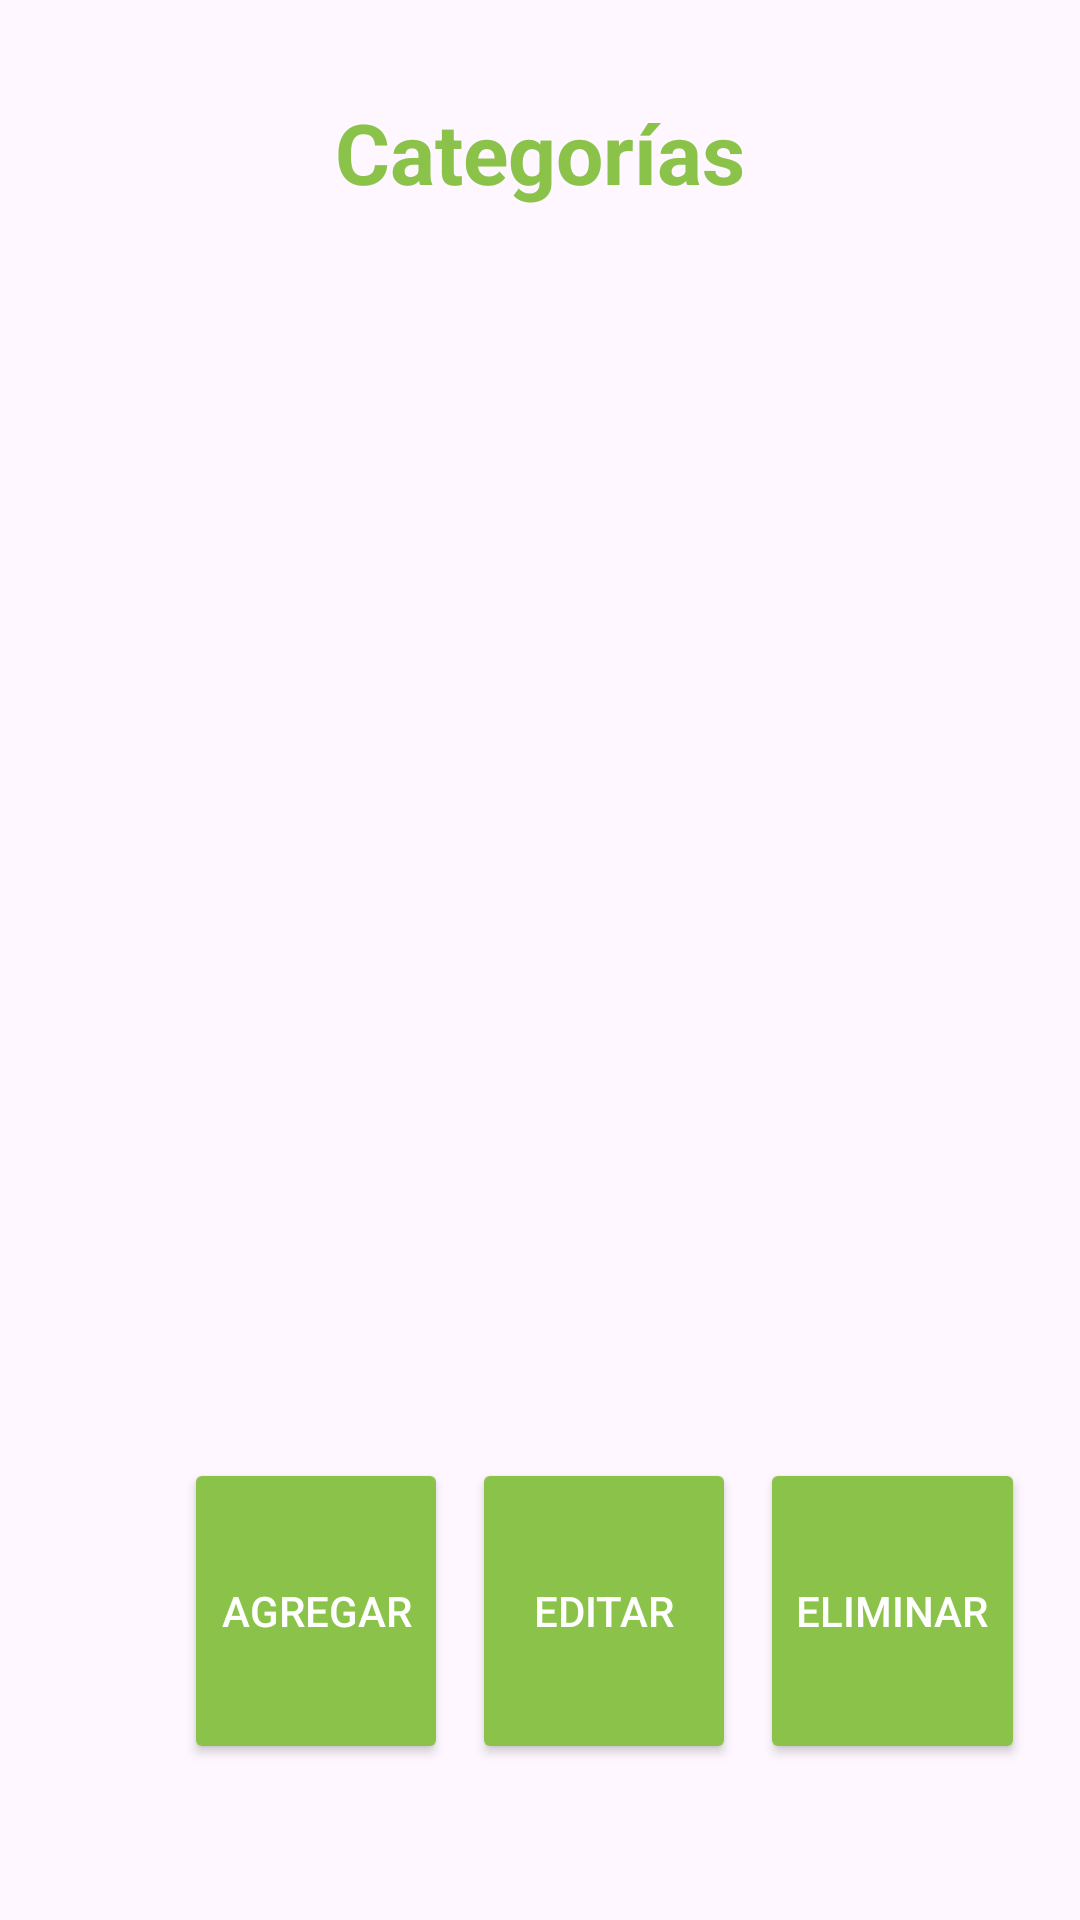

Produce the Android XML layout that renders to this screen, including the resource entries it uses.
<!-- AndroidManifest.xml: application theme Theme.MisGastosAM -->
<!-- res/layout/activity_categoria.xml -->
<?xml version="1.0" encoding="utf-8"?>
<androidx.constraintlayout.widget.ConstraintLayout xmlns:android="http://schemas.android.com/apk/res/android"
    xmlns:app="http://schemas.android.com/apk/res-auto"
    xmlns:tools="http://schemas.android.com/tools"
    android:id="@+id/main"
    android:layout_width="match_parent"
    android:layout_height="match_parent"
    android:padding="16dp"
    tools:context=".CategoriaActivity"> <TextView
    android:id="@+id/textView_category_title"
    android:layout_width="wrap_content"
    android:layout_height="wrap_content"
    android:text="Categorías"
    android:textSize="28sp"
    android:textStyle="bold"
    android:textColor="@color/apple_green"
    app:layout_constraintEnd_toEndOf="parent"
    app:layout_constraintStart_toStartOf="parent"
    app:layout_constraintTop_toTopOf="parent"
    android:layout_marginTop="16dp" />

    <androidx.recyclerview.widget.RecyclerView
        android:id="@+id/recyclerView_categories"
        android:layout_width="391dp"
        android:layout_height="421dp"
        android:layout_marginTop="24dp"
        android:layout_marginBottom="2dp"
        app:layout_constraintBottom_toTopOf="@+id/linearLayout_category_buttons"
        app:layout_constraintEnd_toEndOf="parent"
        app:layout_constraintStart_toStartOf="parent"
        app:layout_constraintTop_toBottomOf="@+id/textView_category_title"
        app:layout_constraintVertical_bias="0.066"
        tools:listitem="@layout/item_category" />

    <LinearLayout
        android:id="@+id/linearLayout_category_buttons"
        android:layout_width="371dp"
        android:layout_height="102dp"
        android:layout_marginBottom="36dp"
        android:gravity="center"
        android:orientation="horizontal"
        app:layout_constraintBottom_toBottomOf="parent"
        tools:layout_editor_absoluteX="1dp">

        <Button
            android:id="@+id/button_add_category"
            android:layout_width="wrap_content"
            android:layout_height="match_parent"
            android:layout_marginEnd="8dp"
            android:backgroundTint="@color/apple_green"
            android:text="Agregar"
            android:textColor="@color/white"
            app:cornerRadius="0dp" />

        <Button
            android:id="@+id/button_edit_category"
            android:layout_width="wrap_content"
            android:layout_height="102dp"
            android:layout_marginEnd="8dp"
            android:backgroundTint="@color/apple_green"
            android:text="Editar"
            android:textColor="@color/white"
            app:cornerRadius="0dp" />

        <Button
            android:id="@+id/button_delete_category"
            android:layout_width="wrap_content"
            android:layout_height="102dp"
            android:backgroundTint="@color/apple_green"
            android:text="Eliminar"
            android:textColor="@color/white"
            app:cornerRadius="0dp" />

    </LinearLayout>

</androidx.constraintlayout.widget.ConstraintLayout>
<!-- res/layout/item_category.xml (included above) -->
<?xml version="1.0" encoding="utf-8"?>
<LinearLayout xmlns:android="http://schemas.android.com/apk/res/android"
    xmlns:tools="http://schemas.android.com/tools"
    android:id="@+id/category_item_layout" android:layout_width="match_parent"
    android:layout_height="wrap_content"
    android:orientation="vertical"
    android:padding="8dp"
    android:background="?attr/selectableItemBackground" android:clickable="true"
    android:focusable="true">

    <TextView
        android:id="@+id/textView_category_name"
        android:layout_width="match_parent"
        android:layout_height="wrap_content"
        android:textSize="15sp"
        android:textStyle="bold"         android:paddingStart="4dp"
        android:paddingEnd="4dp"
        tools:text="Nombre de la Categoría (Tipo)" />

</LinearLayout>
<!-- resources referenced by this layout -->
<resources>
  <color name="apple_green">#8BC34A</color>
  <color name="white">#FFFFFFFF</color>
  <style name="Theme.MisGastosAM" parent="Base.Theme.MisGastosAM" />
  <style name="Base.Theme.MisGastosAM" parent="Theme.Material3.DayNight.NoActionBar">
          
          
      </style>
</resources>
